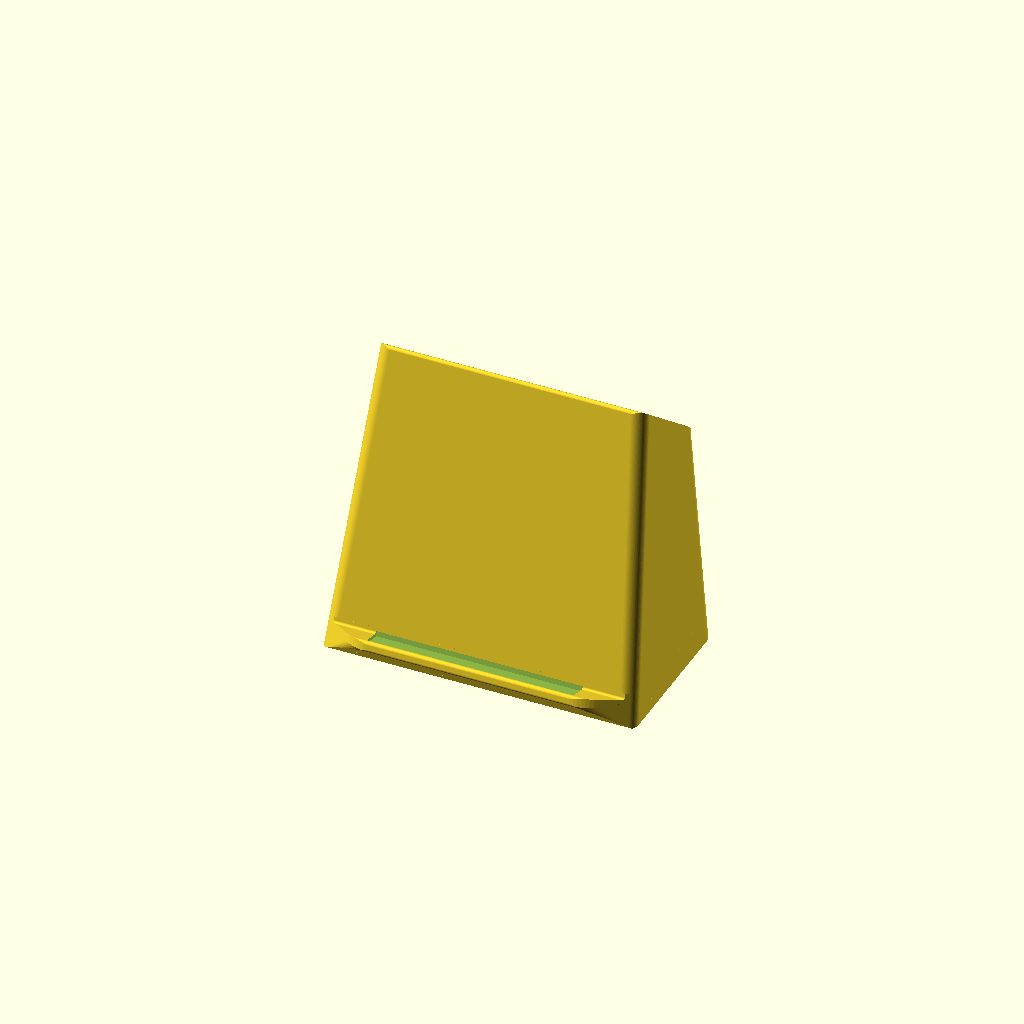
Cell 1 — every parameter at its default value.
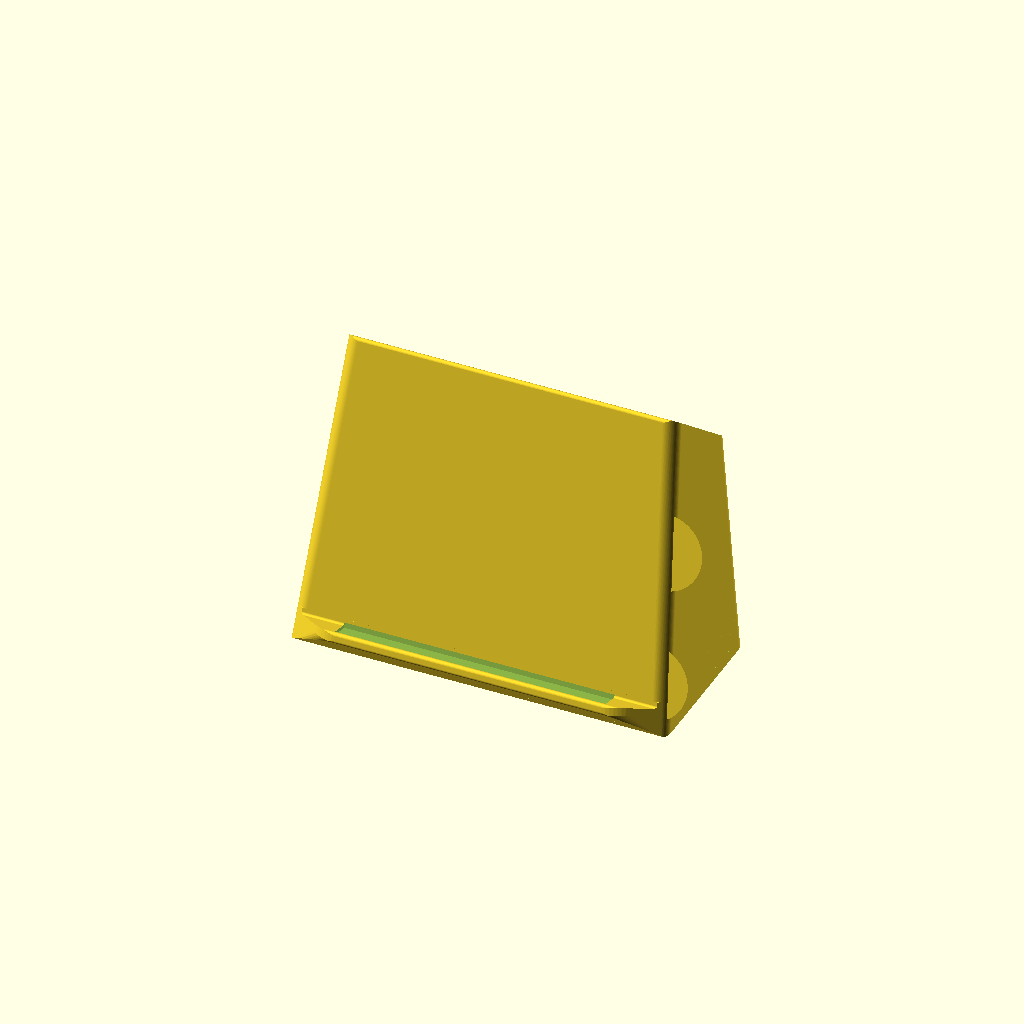
Cell 2: the same model with hat_flipped = true.
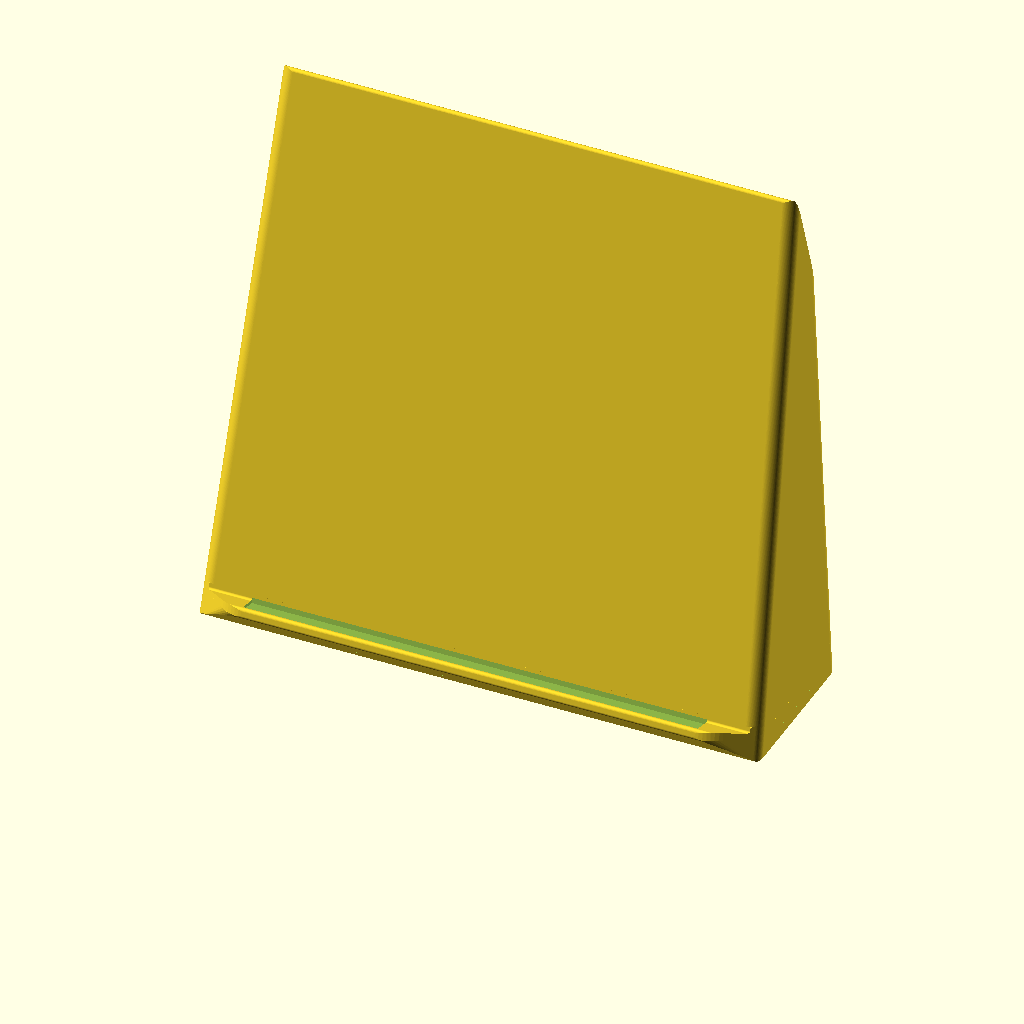
Cell 3: card = 190 (everything else at default).
One fixed orthographic camera (rotation 55°, 0°, 25°; colour scheme Cornfield) for every cell.
OpenSCAD source file hardware/stand.scad:
// Jukebox stand -- a card sits in it the way a record sits on a hi-fi shelf.
//
// Design intent: this lives in a room, next to speakers, with album art on
// the front. It should read as a made object, not a printed bracket. So:
//
//   * every visible edge is chamfered, and the vertical corners are radiused,
//     so the form catches light along its arrises instead of showing a raw
//     printed corner;
//   * a shadow reveal runs round the base, which lifts the body optically and
//     hides the one joint where a print's first layers look worst;
//   * the card drops into a slot in a full-width rail rather than leaning on
//     an applied shelf, so the front is two clean horizontal lines;
//   * a thumb scoop in the rail lets you lift a card out without scratching
//     the art or clawing at the edge;
//   * the back is open, so the Pi's ports are simply reachable -- no cutouts
//     to misalign, no internal extension cables, and ventilation for free.
//
//   openscad -o coupon.stl -D 'part="coupon"' stand.scad   // print FIRST
//   openscad -o stand.stl  stand.scad
//
// ---------------------------------------------------------------------------
// MEASURE BEFORE PRINTING THE STAND.
// window_t is the only dimension that can quietly ruin this: too thick and the
// reader stops seeing 4-byte cards -- and it fails as intermittent flapping
// rather than an honest "no read", which is far harder to diagnose once it is
// assembled. Print the coupon, test with your worst card, watch the presence
// cycle count rather than whether it reads at all.
// ---------------------------------------------------------------------------

part = "stand";

/* [Card] */
card       = 95;      // printed card, mm square
card_t     = 1.6;     // slot width: card plus a little, so it drops in
lean       = 14;      // face angle from vertical

/* [Proportions] */
side_margin = 12.5;   // face material either side of the card
top_margin  = 12;     // above the card
lip_h       = 11;     // the lip the card stands on
depth       = 66;
back_h      = 0.74;   // side walls' height at the back, as a fraction of the
                      // front. Lower looks lighter; too low and the Pi and the
                      // whole cavity are on show from the side.

/* [Detail] */
corner_r   = 5;       // radius on the vertical corners
// No shadow reveal round the base. There was one, to lift the body optically,
// but the lip covers it across the front -- so it ran three-quarters of the
// way round and stopped, which reads as a mistake rather than a detail. The
// lip already gives the front its horizontal line.
chamfer    = 1.2;     // on every visible edge
taper      = 9;       // how far the sides rake in, per side, bottom to top
lip_depth  = 9;       // how far the lip projects from the face
lip_face   = 3.5;     // height of the lip's own front face, above its chamfer
// The lip ends exactly where the body's corner arc begins, and curves back
// with the same radius to meet it. The body's front is flat across
// +/-(width/2 - corner_r); beyond that it is turning. Run the lip any wider
// and it projects past a face that is already curving away, which is what left
// a tab at the corner. Any narrower and it stops short for no reason.
// The 0.4 is not decoration: ending exactly on the tangent point means the
// lip's end arc and the body's corner arc touch at a single line, and CGAL
// turns that into non-manifold edges. A hair short of it, they overlap
// properly. Invisible in plastic, the difference between a valid mesh and one
// a slicer refuses.
lip_inset  = corner_r + 0.4;
lip_return = 15;      // radius the lip's ends sweep back on, dying into the
                      // face. Much larger than corner_r on purpose: at the
                      // body's own 5mm the lip stopped rather than returned,
                      // and its flat end ran straight into the face. A long
                      // sweep reads as one S from the body's curve into the
                      // lip's.
concave_r  = 0.9;     // softens the crease where the lip's top meets the face
lip_fillet = 5;       // cove where the lip's ends run into the face
felt_inset = 1.5;     // felt recess held back from the front edge
// The felt recess runs from felt_inset all the way BACK INTO the panel,
// leaving no wall behind it. There used to be 1.5mm of shelf between the
// recess and the face, and it was not only a fussy little ridge to look at --
// the card's bottom edge would have had to sit on top of it, holding the card
// off the face it is supposed to lean against.
felt_w     = lip_depth - felt_inset + 0.6;
felt_t     = 1.2;

/* [Shell] */
face_t     = 3.2;     // panel thickness
// Thinned panel over the coil. Equal to face_t = no thinning, which is the
// right default here: with the HAT on ~11mm standoffs the coil is ~14mm from
// the card, so the panel is a small part of the gap and thinning it only
// leaves a weak patch behind the card for nothing. Drop it to ~1.2 only in the
// close-mounted variant, where the HAT nearly touches the panel.
window_t   = 3.2;
wall       = 3;
base_t     = 4;

/* [Raspberry Pi 4] */
pi_w = 85; pi_h = 56;
pi_hole_dx = 58; pi_hole_dy = 49;
standoff_d = 6.4; screw_d = 2.3;

// You screw the HAT to the face, not the Pi. They share the 85 x 56 footprint
// and the same hole pattern, and the coil has to be the thing nearest the
// card: with the Pi against the panel instead, the HAT ends up behind it on
// the GPIO header, ~20mm further away and with the Pi's ground planes in the
// way. The Pi then hangs off the back of the HAT on that header.
//
// The height is set by the HAT's own tall top-side parts -- the 1x17 breakout
// and the 2x3 jumper block stand 7.6mm proud of the board (measured from
// Waveshare's STEP model) -- and they face the panel in this orientation.
//
// Note what that means: at 11mm the coil sits ~14mm behind the card, so the
// STANDOFF is the read gap and the thinned window buys nothing. Getting the
// coil close enough to matter needs a relief opening in the panel for those
// headers, which the card would hide. Measure first with the gauge below.
//
// Each boss is a full-height CONE rather than a post.
//
// A plain cylinder projecting from this face is a 90-degree overhang at its
// root -- its first layers have nothing under them, which is exactly the
// "floating" it looks like in a render. Tapering the whole boss at 45 degrees
// means every layer lands on the one below: the face leans back 14 degrees, so
// the boss axis points 14 degrees below horizontal and the cone's underside
// ends up 31 degrees from vertical, well inside what prints unsupported.
//
// A cone is also far stiffer at the root than a post of the same height, which
// is where the screw load goes. No hardware, no supports, one part.
//
// Printing the whole stand face-down would give vertical bosses and a better
// show face, but it buries the lip in the bed -- and the lip carries the
// card's weight every time, so that is the wrong place for a glued joint.
standoff_h = 11;

/* [PN532 HAT antenna] */
// Measured from Waveshare's own dimension drawing for the PN532 NFC HAT
// (files.waveshare.com, "PN532-NFC-HAT-size.jpg"): the board is 85 x 56 mm --
// the same footprint as the Pi, not a short 65mm HAT -- and the coil panel is
// 37.4 x 37.8 mm, centred 17.0 mm along the long axis and 2.3 mm across from
// the board's centre, on the far side from the GPIO header.
hat_ant_dx = 17.0;
hat_ant_dy = 2.3;
ant_w      = 42;      // window a little larger than the 37.4mm panel
ant_h      = 42;

// Turning the HAT end-for-end in the stand mirrors that offset, which is
// usually what decides whether the coil can reach the tag at all.
hat_flipped = false;

/* [Where the tag sits on the card] */
// Centre of the tag relative to the centre of the card, seen from the FRONT,
// +x right and +y up.
//
// Measured on these cards from the BACK: 30mm in from the left edge, 65mm down
// from the top. Viewing from the front mirrors left to right but not top to
// bottom, so that is 65mm from the left and 65mm from the top -- the lower
// RIGHT quadrant from the front, however it looks from behind.
tag_dx = 17.5;
tag_dy = -17.5;

$fn = 64;

// --- derived -----------------------------------------------------------
// The coil must land on the tag, so the tag's position drives where the Pi
// goes -- not the reverse. ant_dx/ant_dy are the coil's position in the face's
// frame; pi_dx/pi_dy are where the board centre must sit to put it there.
ant_dx = tag_dx;
ant_dy = tag_dy;
pi_dx  = tag_dx - (hat_flipped ? -hat_ant_dx : hat_ant_dx);
pi_dy  = tag_dy - (hat_flipped ? -hat_ant_dy : hat_ant_dy);

// Wide enough for the card, and for the Pi wherever the tag offset puts it.
//
// Taking the max rather than trusting side_margin, because the failure it
// prevents is silent: a mounting boss that lands on the side wall merges into
// it and simply disappears from the render, so you discover it when the Pi
// will not screw down.
boss_reach = abs(pi_dx) + pi_hole_dx/2 + standoff_d/2 + wall + 2.5;
face_w   = max(card + 2*side_margin, 2*boss_reach);
face_h   = lip_h + card + top_margin;
card_mid = lip_h + card/2;                  // card centre, up the face
// The flat run of the lip, before its ends start sweeping back.
felt_span = face_w - 2*lip_inset - 2*lip_return;
lean_x   = face_h * sin(lean);
top_z    = face_h * cos(lean);      // the body's height in world z
top_y    = face_h * sin(lean);      // and how far its top has leaned back

// Width still available where the card's top corners sit. The taper must not
// eat into them -- a card that fouls the rake would sit proud at the top and
// the whole thing would look like a mistake.
card_top_z = (lip_h + card) * cos(lean);

width_at_card_top = face_w - 2*taper * card_top_z/top_z;

// Key points of the side outline, shared by the profile and by the plan that
// rounds the vertical edges. Converted from the face's frame (y into the
// panel, z up the slope) into world y/z.
function fy(y, z) = y * cos(lean) + z * sin(lean);
function fz(y, z) = -y * sin(lean) + z * cos(lean);

lip_back   = face_t - 0.8;                    // the lip ends inside the panel
P_lip_lo   = [fy(-lip_depth, lip_h - lip_face), fz(-lip_depth, lip_h - lip_face)];
P_lip_hi   = [fy(-lip_depth, lip_h), fz(-lip_depth, lip_h)];
P_meet     = [fy(0, lip_h), fz(0, lip_h)];    // lip top meets the face
P_cham_end = [fy(lip_back, 0), fz(lip_back, 0)];
// where the chamfer under the lip crosses the base plane
_t         = P_lip_lo[1] / (P_lip_lo[1] - P_cham_end[1]);
P_base     = P_lip_lo[0] + _t * (P_cham_end[0] - P_lip_lo[0]);

// --- helpers -----------------------------------------------------------

// A rectangle with radiused corners, used in plan to round the body.
module rounded_rect(w, d, r) {
    offset(r = r) offset(r = -r) square([w, d], center = true);
}

// The side elevation: slanted front, flat chamfered top, vertical back.
// offset(+r) offset(-r) is an opening, which rounds the convex corners --
// the ones you can actually see and run a thumb along.
module side_profile() {
    // Rounds the convex corners of this outline -- including the lip's front
    // edge, which is only lip_face tall. At 2.5 the radius swallowed that face
    // whole and the lip came out as a fat bullnose; 1.2 leaves it a legible
    // face with a softened edge.
    r = 1.2;
    // The front face runs at exactly `lean`, because the cavity, the lip and
    // the standoffs are all built in a frame rotated by that angle. The lip is
    // part of this outline rather than a solid unioned on afterwards, so there
    // is only one silhouette to round.
    // Two passes. The inner pair is a closing, which rounds CONCAVE corners
    // -- the crease where the lip's top surface meets the face, which was
    // otherwise left knife-sharp. The outer pair is an opening, which rounds
    // the convex ones.
    offset(r = r) offset(r = -r)
    offset(r = -concave_r) offset(r = concave_r)
        polygon([
            [P_base, 0],
            P_lip_lo,
            P_lip_hi,
            P_meet,
            [top_y, top_z],
            [depth, top_z * back_h],
            [depth, 0],
        ]);
}

// A thin rounded slab spanning y_front..depth at width w, used to loft the
// plan that carries the corner radius.
// One horizontal slice of the plan: the body's outline, the lip's outline
// where there is one, and a COVE filleting the two together.
//
// The fillet is the point. Unioned raw, the lip's returning end crosses the
// face at a steep angle and leaves a sharp valley -- a crease running down
// into the panel. offset(r=-f) offset(r=+f) is a morphological closing, which
// rounds concave corners, so the lip curves out into the face instead of
// cutting into it.
module plan_at(z, with_lip = true) {
    linear_extrude(0.01)
        offset(r = -lip_fillet) offset(r = lip_fillet)
            union() {
                _rr(width_at(z), face_front(z), corner_r);
                if (with_lip)
                    _rr(width_at(z) - 2*lip_inset, lip_front(z), lip_return);
            }
}

module _rr(w, y_front, r) {
    translate([0, (y_front + depth) / 2])
        offset(r = r) offset(r = -r)
            square([w, depth - y_front], center = true);
}

// Where the body's face and the lip's front sit at a given height.
function face_front(z) = z * tan(lean);
function lip_front(z) =
    z <= P_lip_lo[1] ? P_base + (P_lip_lo[0] - P_base) * z / P_lip_lo[1]
                     : P_lip_lo[0] + (P_lip_hi[0] - P_lip_lo[0])
                       * (z - P_lip_lo[1]) / (P_lip_hi[1] - P_lip_lo[1]);

function width_at(z) = face_w - 2 * taper * z / top_z;

module body() {
    intersection() {
        translate([-face_w, 0, 0])
            rotate([90, 0, 90])
                linear_extrude(face_w * 2) side_profile();

        // The plan that carries the rounding, LOFTED so its arcs follow the
        // front of the object rather than sitting at one fixed depth.
        //
        // A single rounded rectangle only rounds its own four corners. The
        // face leans back, so those arcs stopped matching it within a few
        // millimetres of the base and the whole front was left with square
        // arrises.
        union() {
            hull() { translate([0, 0, 0]) plan_at(0);
                     translate([0, 0, P_lip_lo[1]]) plan_at(P_lip_lo[1]); }
            hull() { translate([0, 0, P_lip_lo[1]]) plan_at(P_lip_lo[1]);
                     translate([0, 0, P_lip_hi[1]]) plan_at(P_lip_hi[1]); }
            hull() { translate([0, 0, P_lip_hi[1]])
                         plan_at(P_lip_hi[1], with_lip = false);
                     translate([0, 0, top_z])
                         plan_at(top_z, with_lip = false); }
        }
    }
}

module felt_recess() {
    if (felt_w > 0)
        // Confined to the lip's flat span, so it stops before the ends sweep
        // back. Run full width it carried on out into the return and finished
        // in mid-air, which looks like the recess was cut by someone who had
        // not noticed the lip was curving away.
        rotate([-lean, 0, 0])
            translate([-felt_span/2, -lip_depth + felt_inset, lip_h - felt_t])
                cube([felt_span, felt_w, felt_t + 1]);
}

module antenna_window() {
    // Nothing at all when window_t >= face_t, which is the default.
    //
    // The cutter runs past the panel's inner surface on purpose (coincident
    // faces render as speckle and confuse slicers), so with no thinning to do
    // it was still carving 4mm out of the cavity -- and taking bites out of
    // the standoff cones, which is what the gaps in them were.
    if (window_t < face_t) {
        // Clipped to stay above the lip. The window leaves window_t of
        // material measured from the FRONT, and the card lip sits against that
        // same front face -- so anywhere the two overlap there is nothing left
        // at all, whatever the panel thickness.
        intersection() {
            rotate([-lean, 0, 0])
                translate([ant_dx - ant_w/2, window_t,
                           card_mid + ant_dy - ant_h/2])
                    cube([ant_w, face_t - window_t + 4, ant_h]);
            rotate([-lean, 0, 0])
                translate([-face_w, -face_t, lip_h + 1.5])
                    cube([face_w * 2, face_t * 6, face_h * 2]);
        }
    }
}

module cavity() {
    // Hollow the body from the back, leaving face_t behind the slanted face,
    // `wall` at the sides and base_t underneath.
    //
    // Intersected with a world-space box rather than used bare: the cutter is
    // rotated with the face, so towards the back its "floor" has dropped well
    // below the base and it takes the bottom of the stand with it.
    intersection() {
        // behind the panel
        rotate([-lean, 0, 0])
            translate([-face_w, face_t, -face_h])
                cube([face_w * 2, depth * 1.6, face_h * 3]);
        // inside the side walls -- and tapering with them.
        //
        // A constant-width cavity is wrong once the body rakes inward: above
        // the height where the shrinking body is narrower than the cavity, the
        // cavity takes the entire cross-section and the side walls simply do
        // not exist. That is invisible from the front and obvious the moment
        // you look at a side elevation.
        translate([0, depth/2, 0])
            linear_extrude(top_z * 1.2, scale = [(face_w - 2*taper) / face_w, 1])
                rounded_rect(face_w - 2*wall, depth * 3, corner_r);
        // above the base
        translate([-face_w, -depth, base_t])
            cube([face_w * 2, depth * 3, face_h * 2]);
    }
}

module pi_standoffs() {
    rotate([-lean, 0, 0])
        // Sunk 0.6mm into the panel: a cone whose base sits exactly on the
        // cavity wall is tangent to it, and the union produces non-manifold
        // edges where the two surfaces graze.
        translate([pi_dx, face_t - 0.6, card_mid + pi_dy])
            rotate([-90, 0, 0])
                for (x = [-pi_hole_dx/2, pi_hole_dx/2],
                     y = [-pi_hole_dy/2, pi_hole_dy/2])
                    translate([x, y, 0])
                        difference() {
                            cylinder(d1 = standoff_d + 2*standoff_h,
                                     d2 = standoff_d, h = standoff_h + 0.6);
                            translate([0, 0, -1])
                                cylinder(d = screw_d, h = standoff_h + 3);
                        }
}

module vents() {
    // Underneath only. Nothing that shows from the front or the sides.
    for (i = [-2 : 2])
        translate([i * 13, depth * 0.62, -1])
            cube([6, 26, base_t + 2], center = false);
}

// The Pi's position is driven by the tag in the card, via ant_dx/ant_dy. Push
// it too far and the mounting bosses disappear into the side wall, which is
// invisible in a render -- they simply merge with it.
assert(abs(pi_dx) + pi_hole_dx/2 + standoff_d/2 < face_w/2 - wall,
       "the tag position puts the Pi's bosses into the side wall - try hat_flipped, or widen side_margin");
assert(card_mid + pi_dy - pi_hole_dy/2 - standoff_d/2 > base_t,
       "the tag sits so low that the Pi's bosses reach the base - raise lip_h, or try hat_flipped");
assert(abs(tag_dx) + ant_w/2 <= card/2 + 2 && abs(tag_dy) + ant_h/2 <= card/2 + 2,
       "the tag is so near the card's edge that the coil window runs off it - check tag_dx/tag_dy");

assert(width_at_card_top > card + 6,
       "taper is too steep - the sides close in on the card's top corners");

module stand() {
    // Everything trimmed to z >= 0, so the stand has a genuinely flat bottom.
    //
    // Features built in the face's tilted frame do not respect the base plane:
    // the lip's back corner lands 0.8mm below it and the lower bosses' cones
    // reach about 0.9mm below, so both hung through the bottom of the part.
    // That is visible in a render and, worse, makes the degenerate
    // intersections with the base that a slicer reports as non-manifold.
    intersection() {
        _stand_raw();
        translate([-face_w, -depth, 0])
            cube([face_w * 2, depth * 3, face_h * 2]);
    }
}

module _stand_raw() {
    difference() {
        union() {
            difference() {
                body();
                cavity();
            }
            pi_standoffs();
        }
        felt_recess();
        antenna_window();
        vents();
    }
}

module coupon() {
    // A distance gauge, not a thickness coupon.
    //
    // What decides whether a card reads is how far the coil is from it, and in
    // this stand that distance is set by the standoffs, not by the panel. So
    // this prints pads that hold a card at a known gap: sit the HAT face down
    // on a pad, put your worst card on top, and see what happens.
    //
    // Use a 4-byte Mifare-style card -- 78 of the 132 are that type, and they
    // are the ones that fail as intermittent flapping rather than an honest
    // no-read. Watch the presence cycle count in spikes/presence_check.py,
    // not simply whether it reads.
    gaps = [6, 8, 10, 12, 14, 16];
    for (i = [0 : len(gaps) - 1])
        translate([i * 42, 0, 0]) {
            difference() {
                cube([40, 40, gaps[i]]);
                // hollow, so it prints quickly and uses little material
                translate([3, 3, -1]) cube([34, 34, gaps[i] - 2]);
            }
            translate([4, 14, gaps[i]])
                linear_extrude(0.6) text(str(gaps[i], "mm"), size = 8);
        }
}

if (part == "coupon") coupon(); else stand();
Parameter table extracted from the source (name, type, default, range or options):
part: string, default "stand"
card: number, default 95
card_t: number, default 1.6
lean: number, default 14
side_margin: number, default 12.5
top_margin: number, default 12
lip_h: number, default 11
depth: number, default 66
back_h: number, default 0.74
corner_r: number, default 5
chamfer: number, default 1.2
taper: number, default 9
lip_depth: number, default 9
lip_face: number, default 3.5
lip_return: number, default 15
concave_r: number, default 0.9
lip_fillet: number, default 5
felt_inset: number, default 1.5
felt_t: number, default 1.2
face_t: number, default 3.2
window_t: number, default 3.2
wall: number, default 3
base_t: number, default 4
standoff_h: number, default 11
hat_ant_dx: number, default 17
hat_ant_dy: number, default 2.3
ant_w: number, default 42
ant_h: number, default 42
hat_flipped: bool, default false
tag_dx: number, default 17.5
tag_dy: number, default -17.5
